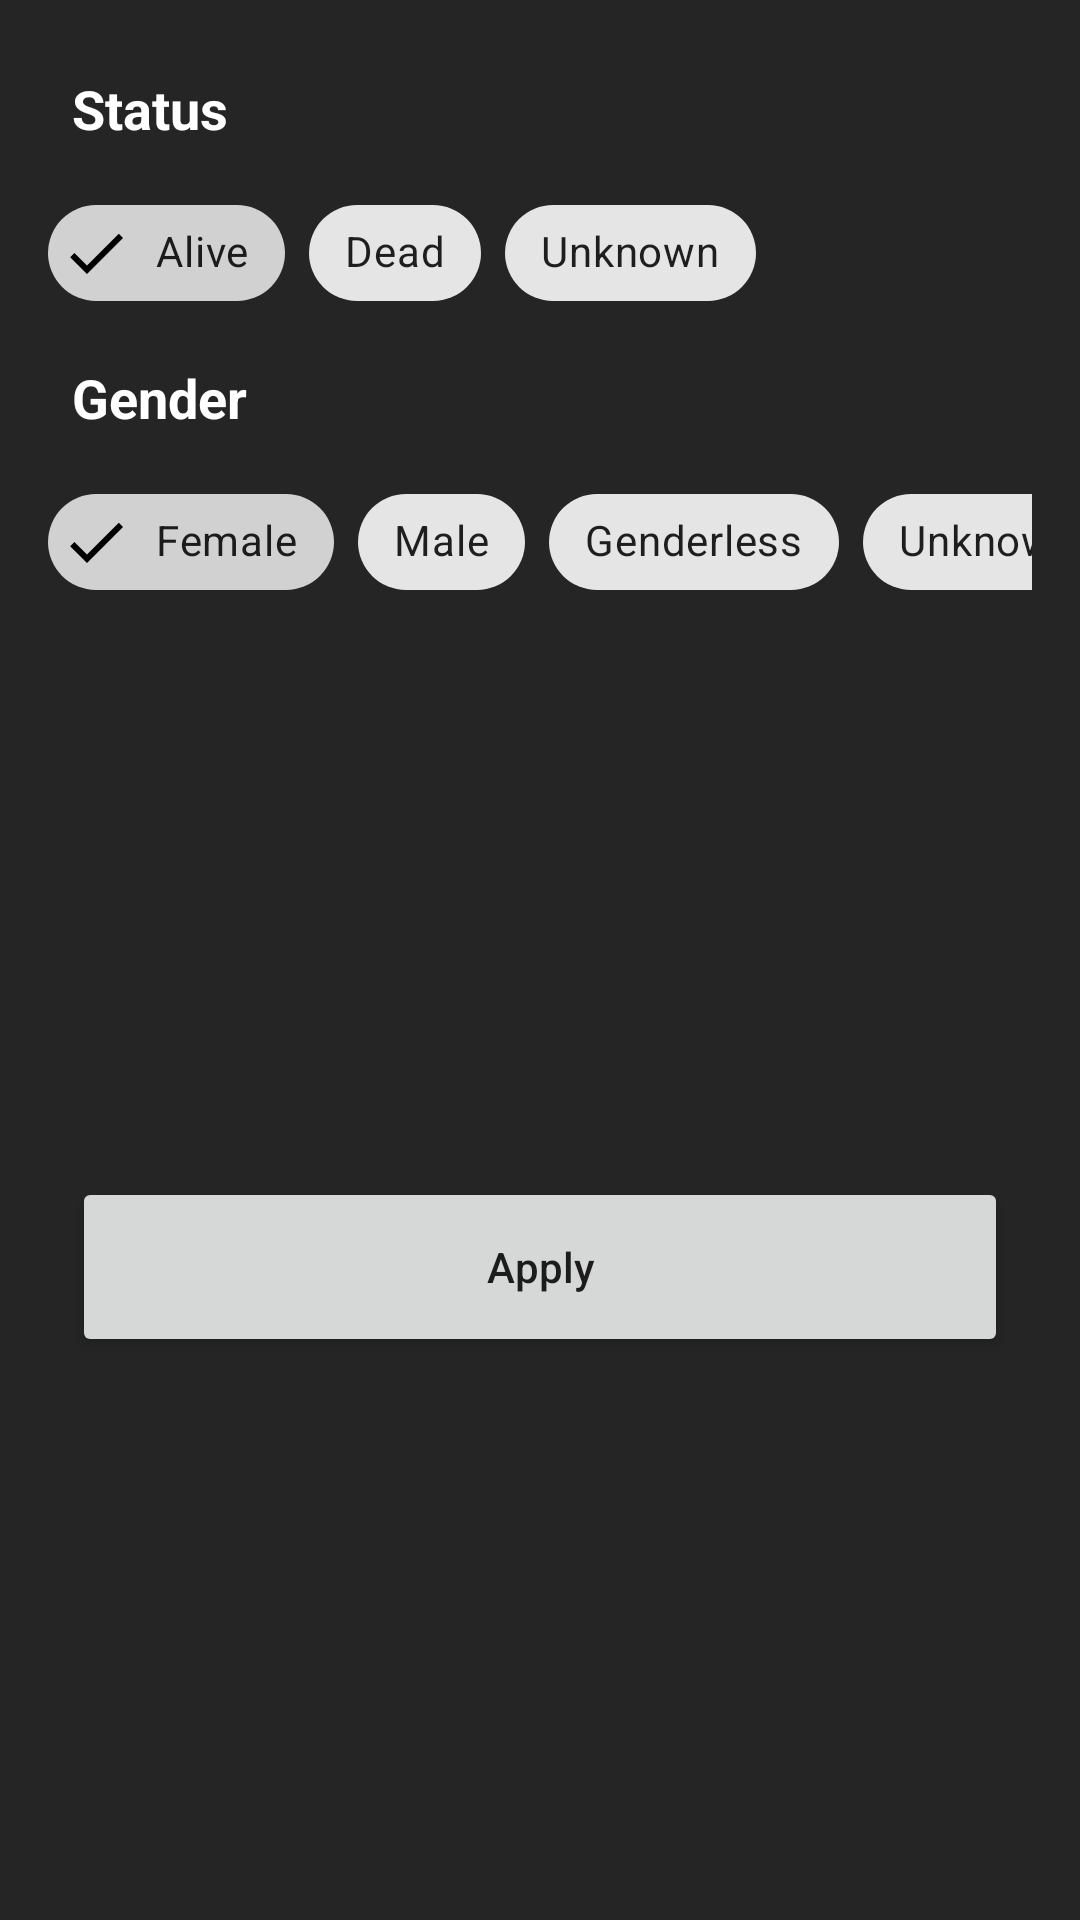

Reconstruct the res/layout file that produces this screen, plus the resources it refers to.
<!-- AndroidManifest.xml: application theme Theme.RikAndMortyApi -->
<!-- res/layout/fragment_dialog_filter.xml -->
<?xml version="1.0" encoding="utf-8"?>
<androidx.constraintlayout.widget.ConstraintLayout xmlns:android="http://schemas.android.com/apk/res/android"
    xmlns:app="http://schemas.android.com/apk/res-auto"
    xmlns:tools="http://schemas.android.com/tools"
    android:layout_width="match_parent"
    android:layout_height="match_parent"
    android:background="#252525"
    tools:context="com.dail.reckandmortyapi.presentation.ui.fragment.dialog.DialogFilterFragment">

    <TextView
        android:id="@+id/txtStatus"
        android:layout_width="wrap_content"
        android:layout_height="wrap_content"
        android:layout_marginStart="24dp"
        android:layout_marginTop="24dp"
        android:text="Status"
        android:textColor="@color/white"
        android:textSize="18sp"
        android:textStyle="bold"
        app:layout_constraintStart_toStartOf="parent"
        app:layout_constraintTop_toTopOf="parent" />

    <HorizontalScrollView
        android:id="@+id/hsvStatus"
        android:layout_width="match_parent"
        android:layout_height="wrap_content"
        android:layout_marginStart="16dp"
        android:layout_marginTop="12dp"
        android:layout_marginEnd="16dp"
        android:scrollbars="none"
        app:layout_constraintEnd_toEndOf="parent"
        app:layout_constraintStart_toStartOf="parent"
        app:layout_constraintTop_toBottomOf="@id/txtStatus">

        <LinearLayout
            android:layout_width="wrap_content"
            android:layout_height="match_parent"
            android:orientation="horizontal">

            <com.google.android.material.chip.ChipGroup
                android:id="@+id/chipGroupStatus"
                android:layout_width="match_parent"
                android:layout_height="match_parent"
                app:checkedChip="@+id/chipStatusAlive"
                app:selectionRequired="true"
                app:singleLine="true"
                app:singleSelection="true">

                <com.google.android.material.chip.Chip
                    android:id="@+id/chipStatusAlive"
                    style="@style/Widget.MaterialComponents.Chip.Filter"
                    android:layout_width="wrap_content"
                    android:layout_height="wrap_content"
                    android:text="Alive" />

                <com.google.android.material.chip.Chip
                    android:id="@+id/chipStatusDead"
                    style="@style/Widget.MaterialComponents.Chip.Filter"
                    android:layout_width="wrap_content"
                    android:layout_height="wrap_content"
                    android:text="Dead" />

                <com.google.android.material.chip.Chip
                    android:id="@+id/chipStatusUnknown"
                    style="@style/Widget.MaterialComponents.Chip.Filter"
                    android:layout_width="wrap_content"
                    android:layout_height="wrap_content"
                    android:text="Unknown" />
            </com.google.android.material.chip.ChipGroup>
        </LinearLayout>

    </HorizontalScrollView>

    <TextView
        android:id="@+id/txtGender"
        android:layout_width="wrap_content"
        android:layout_height="wrap_content"
        android:layout_marginStart="24dp"
        android:layout_marginTop="12dp"
        android:text="Gender"
        android:textColor="@color/white"
        android:textSize="18sp"
        android:textStyle="bold"
        app:layout_constraintStart_toStartOf="parent"
        app:layout_constraintTop_toBottomOf="@+id/hsvStatus" />

    <HorizontalScrollView
        android:id="@+id/hsvGender"
        android:layout_width="match_parent"
        android:layout_height="wrap_content"
        android:layout_marginStart="16dp"
        android:layout_marginTop="12dp"
        android:layout_marginEnd="16dp"
        android:scrollbars="none"
        app:layout_constraintEnd_toEndOf="parent"
        app:layout_constraintStart_toStartOf="parent"
        app:layout_constraintTop_toBottomOf="@+id/txtGender">

        <LinearLayout
            android:layout_width="wrap_content"
            android:layout_height="match_parent"
            android:orientation="horizontal">

            <com.google.android.material.chip.ChipGroup
                android:id="@+id/chipGroupGender"
                android:layout_width="match_parent"
                android:layout_height="match_parent"
                app:checkedChip="@+id/chipGenderFemale"
                app:selectionRequired="true"
                app:singleLine="true"
                app:singleSelection="true">

                <com.google.android.material.chip.Chip
                    android:id="@+id/chipGenderFemale"
                    style="@style/Widget.MaterialComponents.Chip.Filter"
                    android:layout_width="wrap_content"
                    android:layout_height="wrap_content"
                    android:text="Female" />

                <com.google.android.material.chip.Chip
                    android:id="@+id/chipGenderMale"
                    style="@style/Widget.MaterialComponents.Chip.Filter"
                    android:layout_width="wrap_content"
                    android:layout_height="wrap_content"
                    android:text="Male" />

                <com.google.android.material.chip.Chip
                    android:id="@+id/chipGenderGenderless"
                    style="@style/Widget.MaterialComponents.Chip.Filter"
                    android:layout_width="wrap_content"
                    android:layout_height="wrap_content"
                    android:text="Genderless" />

                <com.google.android.material.chip.Chip
                    android:id="@+id/chipGenderUnknown"
                    style="@style/Widget.MaterialComponents.Chip.Filter"
                    android:layout_width="wrap_content"
                    android:layout_height="wrap_content"
                    android:text="Unknown" />

            </com.google.android.material.chip.ChipGroup>
        </LinearLayout>
    </HorizontalScrollView>

    <Button
        android:id="@+id/apply_btn"
        android:layout_width="match_parent"
        android:layout_height="60dp"
        android:layout_marginStart="24dp"
        android:layout_marginTop="24dp"
        android:layout_marginEnd="24dp"
        android:layout_marginBottom="24dp"
        android:text="Apply"
        android:textAllCaps="false"
        app:layout_constraintBottom_toBottomOf="parent"
        app:layout_constraintEnd_toEndOf="parent"
        app:layout_constraintStart_toStartOf="parent"
        app:layout_constraintTop_toBottomOf="@+id/hsvGender" />


</androidx.constraintlayout.widget.ConstraintLayout>
<!-- resources referenced by this layout -->
<resources>
  <style name="Theme.RikAndMortyApi" parent="Theme.MaterialComponents.DayNight.DarkActionBar">
          
          <item name="colorPrimary">@color/purple_500</item>
          <item name="colorPrimaryVariant">@color/purple_700</item>
          <item name="colorOnPrimary">@color/white</item>
          
          <item name="colorSecondary">@color/teal_200</item>
          <item name="colorSecondaryVariant">@color/teal_700</item>
          <item name="colorOnSecondary">@color/black</item>
          
          <item name="android:statusBarColor" tools:targetApi="l">?attr/colorPrimaryVariant</item>
          
      </style>
  <!-- not gathered from this repository: default colours our renderer supplied (Android Studio template values) -->
  <color name="purple_500">#FF6200EE</color>
  <color name="purple_700">#FF3700B3</color>
  <color name="teal_200">#FF03DAC5</color>
  <color name="teal_700">#FF018786</color>
  <color name="black">#FF000000</color>
  <color name="white">#FFFFFFFF</color>
</resources>
